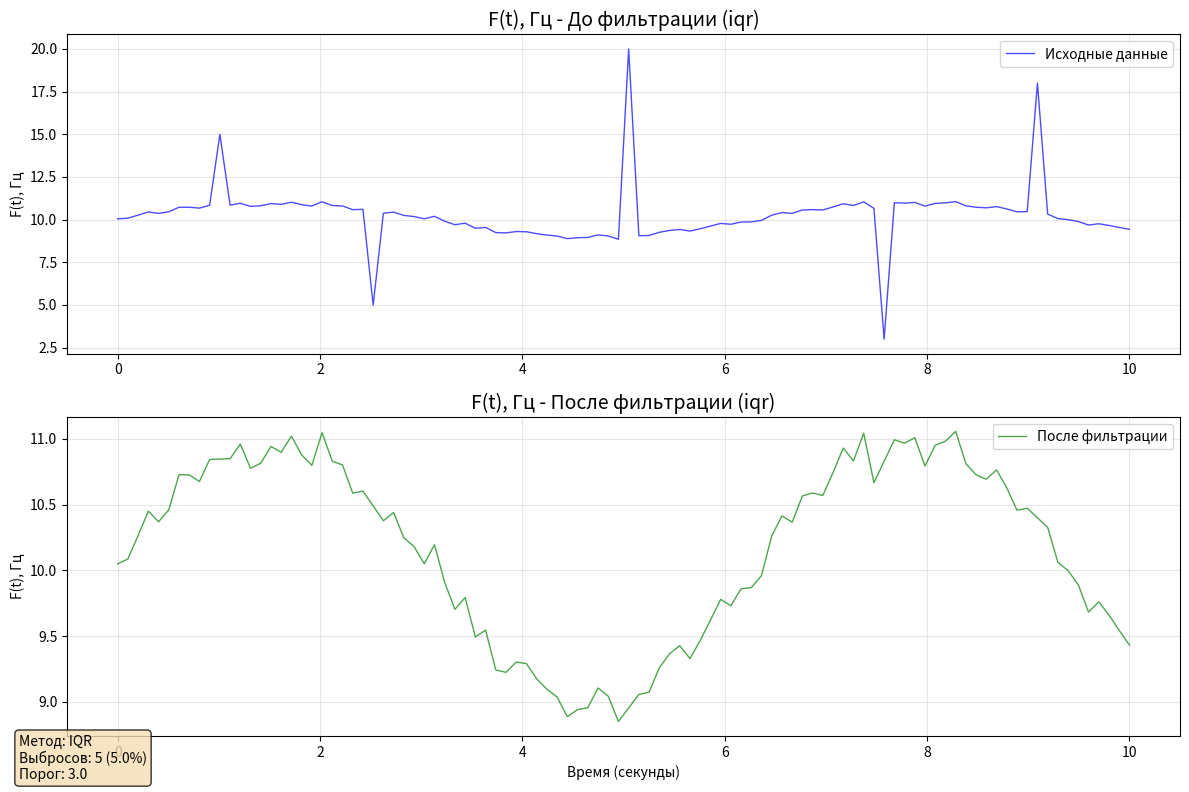
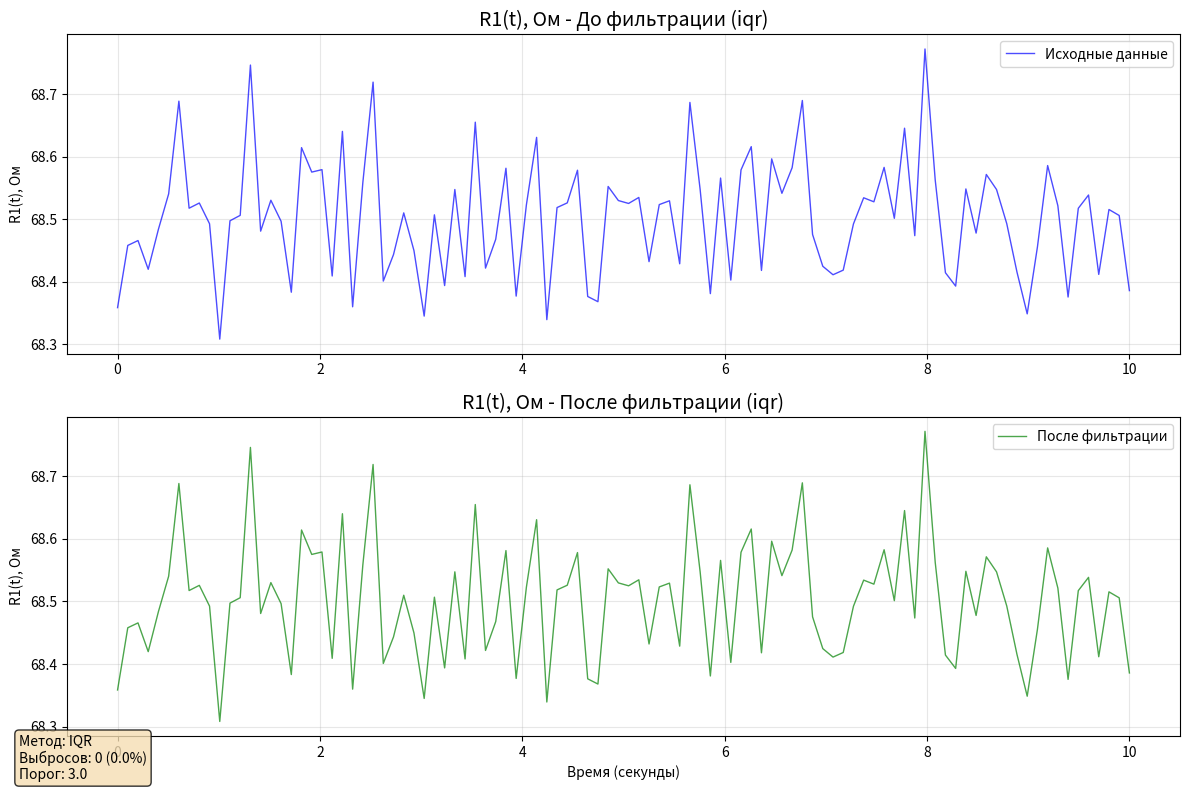
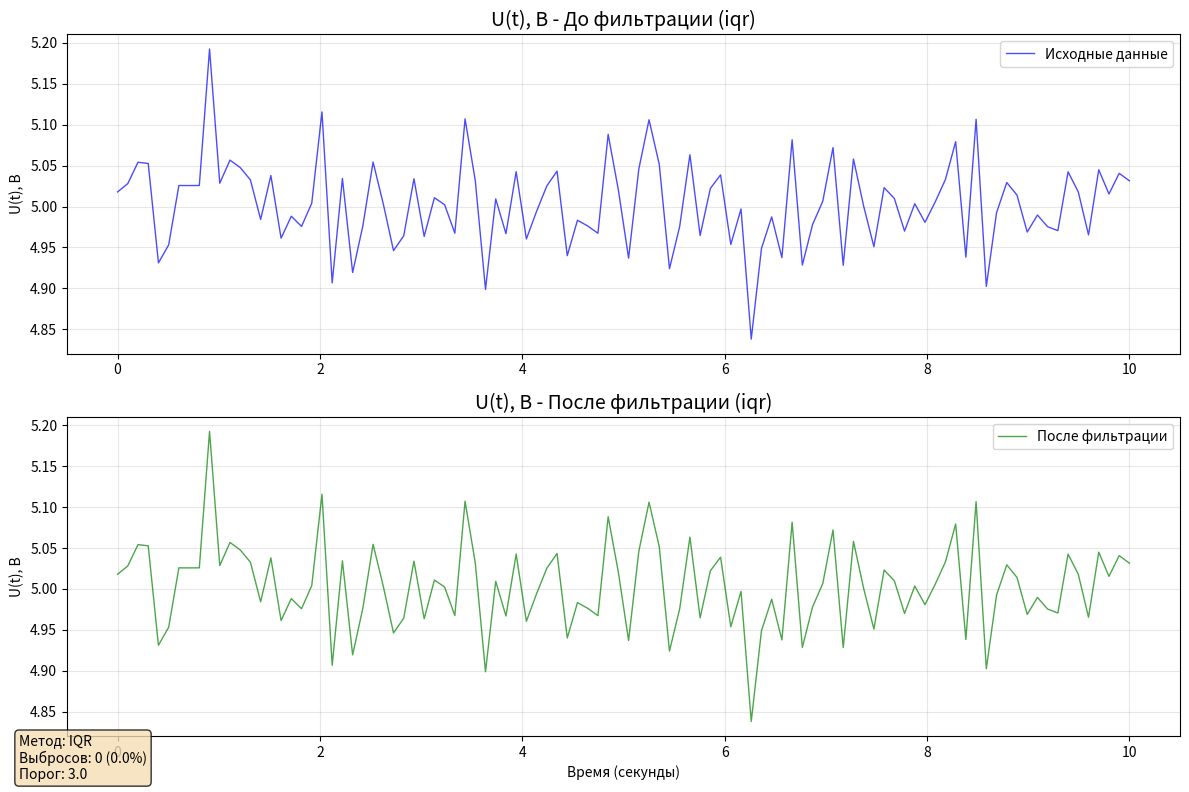
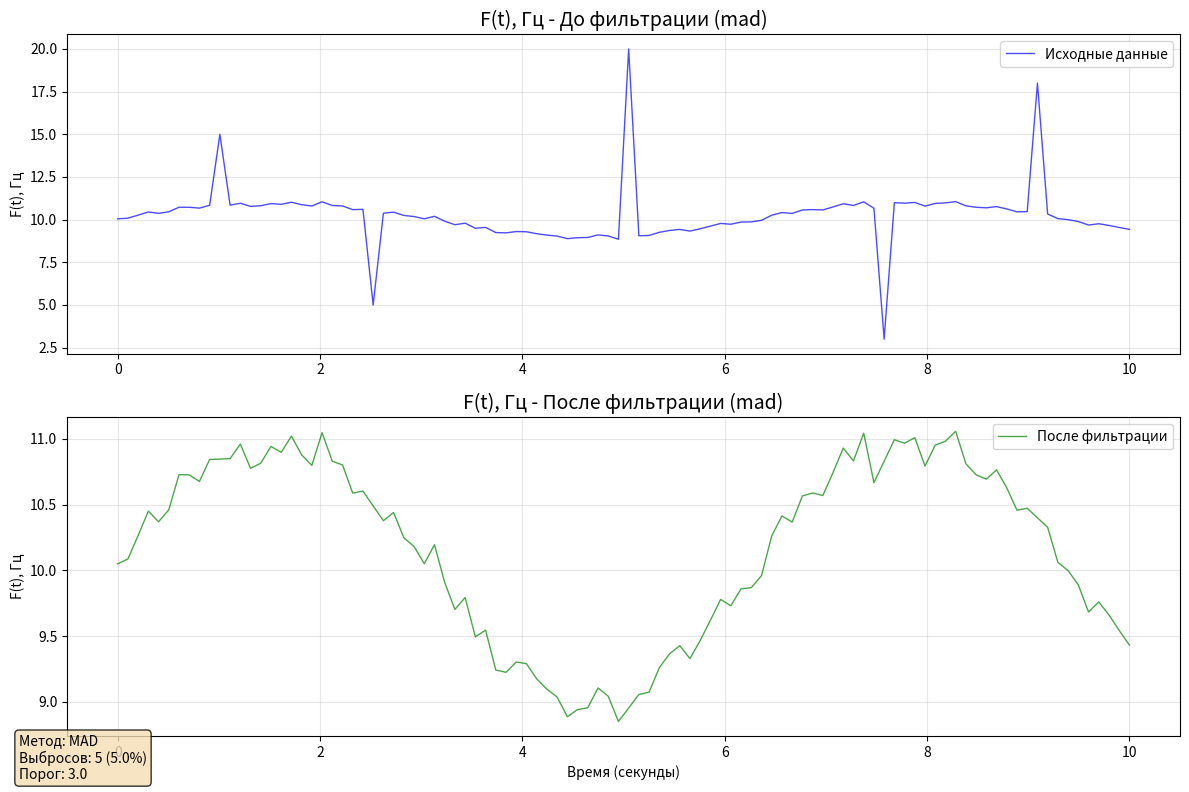
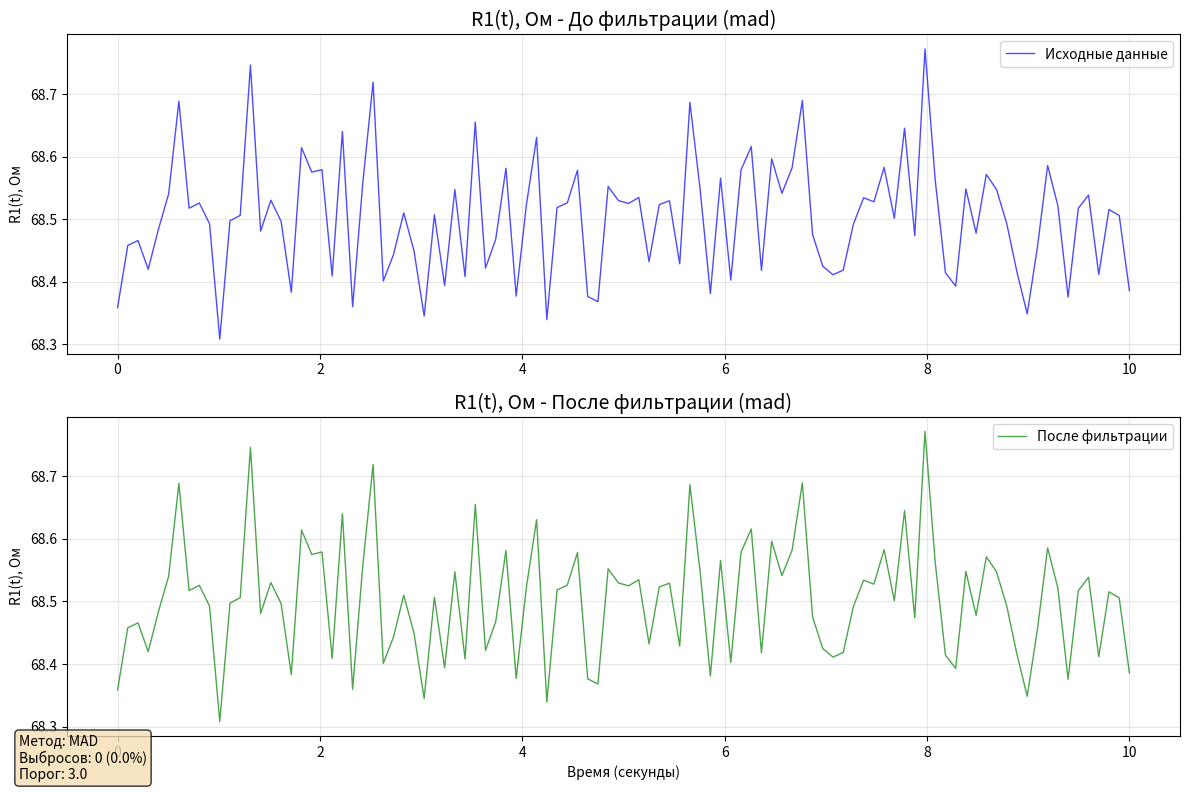
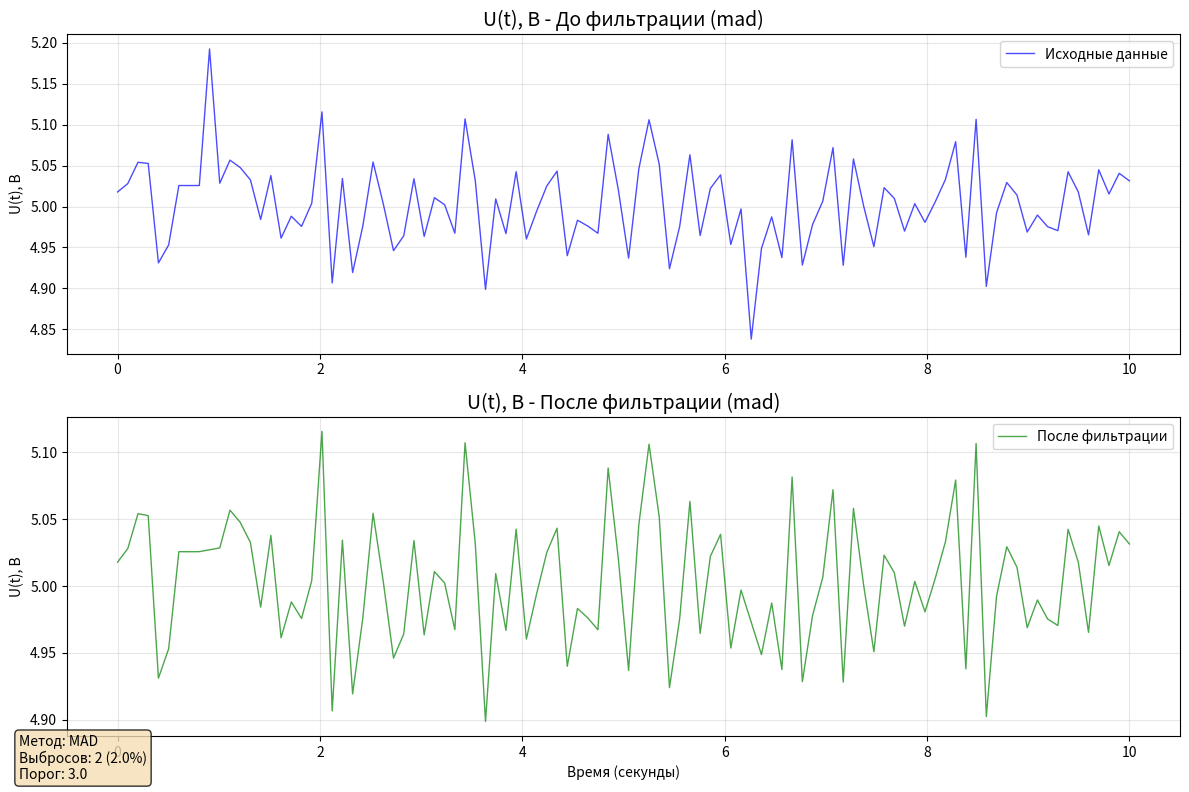
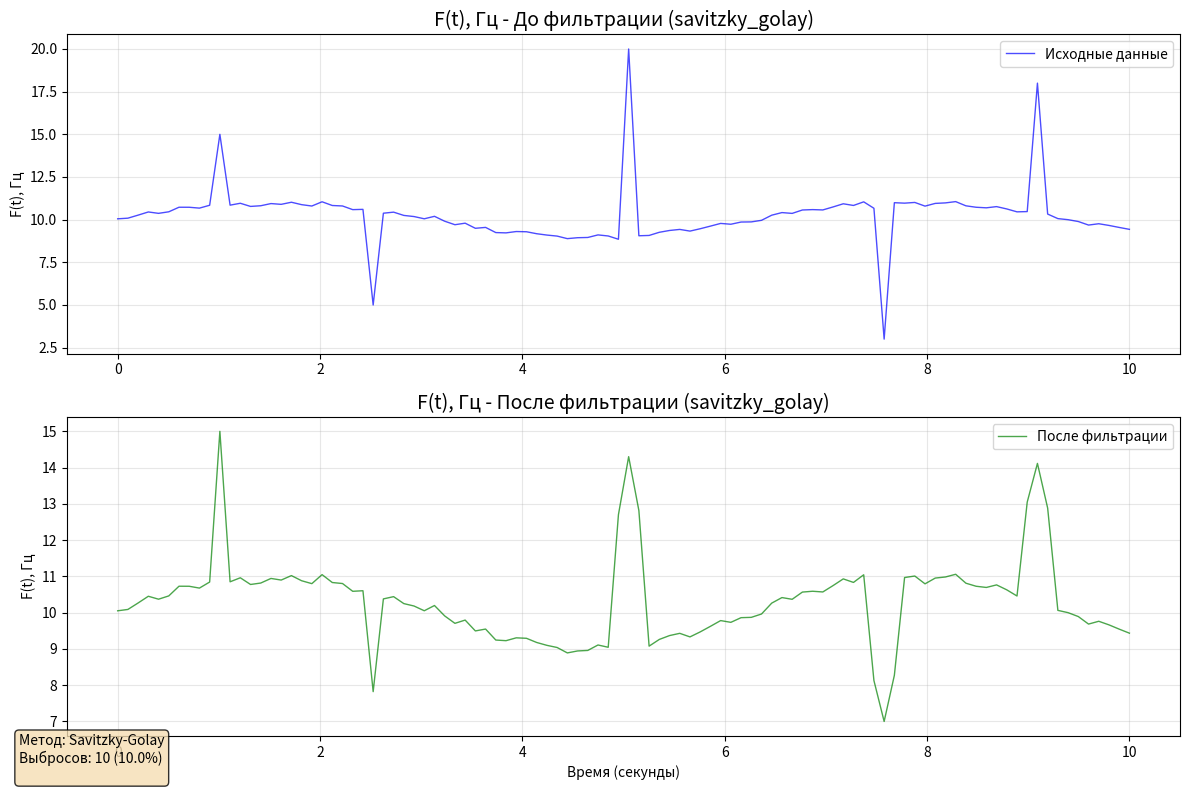
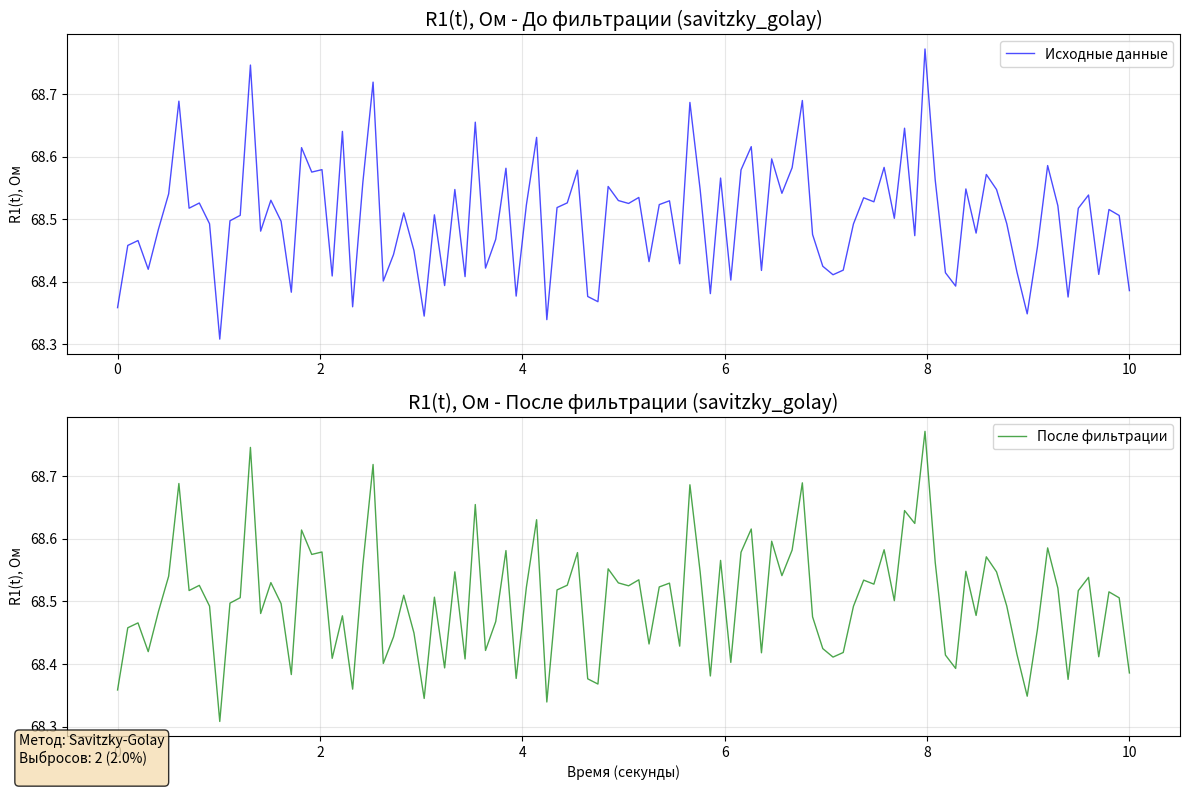
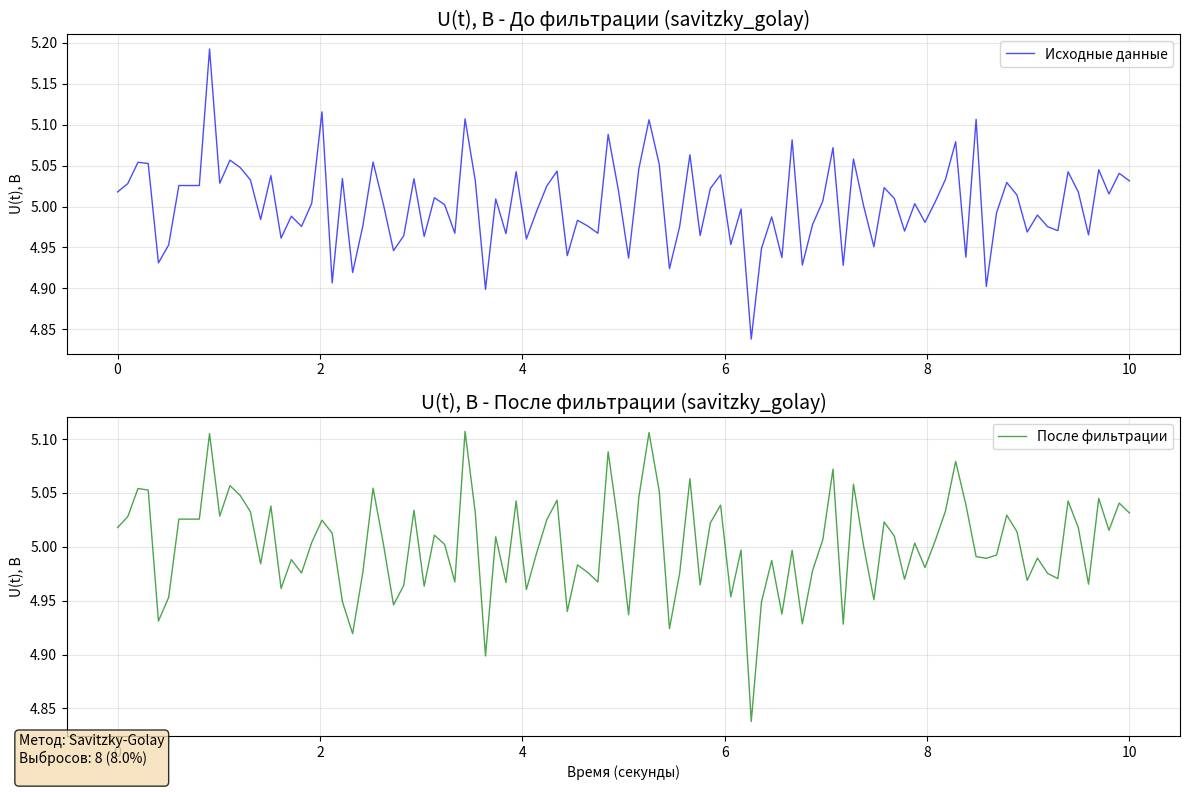

Generate these figures, in order, with matplotlib:
import numpy as np
import pandas as pd
from scipy import stats
import matplotlib

matplotlib.use('Agg')
import matplotlib.pyplot as plt
from datetime import datetime


def filter_resonator_outliers(data_dict, method='iqr', threshold=3.0, window_size=5,
                              show_plots=False, save_plots=False):
    """
    Фильтрует выбросы в данных резонатора различными методами

    Args:
        data_dict (dict): Словарь с данными измерений
        method (str): Метод фильтрации ('iqr', 'zscore', 'mad', 'savitzky_golay')
        threshold (float): Порог для определения выбросов
        window_size (int): Размер окна для скользящих методов
        show_plots (bool): Показать графики до/после фильтрации
        save_plots (bool): Сохранить графики в файл

    Returns:
        dict: Отфильтрованные данные
        dict: Статистика фильтрации
    """

    # Обрабатываем данные: удаляем пустые ключи и обрезаем до минимальной длины
    processed_data = {}

    # Удаляем пустые ключи
    non_empty_keys = {key: value for key, value in data_dict.items()
                      if len(value) > 0 and key != 'Time'}

    if not non_empty_keys:
        raise ValueError("Нет данных для фильтрации (все массивы пустые)")

    # Находим минимальную длину среди всех непустых массивов
    min_length = min(len(arr) for arr in non_empty_keys.values())

    # Обрезаем все массивы до минимальной длины
    if 'Time' in data_dict and len(data_dict['Time']) > 0:
        processed_data['Time'] = data_dict['Time'][:min_length]
    else:
        processed_data['Time'] = [i * 0.1 for i in range(min_length)]

    for key, value in non_empty_keys.items():
        processed_data[key] = value[:min_length]

    # Применяем фильтрацию
    filtered_data = {'Time': processed_data['Time']}
    statistics = {}

    for key in non_empty_keys.keys():
        original_data = processed_data[key]

        if method == 'iqr':
            filtered, stats_info = _filter_iqr(original_data, threshold)
        elif method == 'zscore':
            filtered, stats_info = _filter_zscore(original_data, threshold)
        elif method == 'mad':
            filtered, stats_info = _filter_mad(original_data, threshold)
        elif method == 'savitzky_golay':
            filtered, stats_info = _filter_savitzky_golay(original_data, window_size)
        else:
            raise ValueError(f"Неизвестный метод фильтрации: {method}")

        filtered_data[key] = filtered
        statistics[key] = stats_info

        # Визуализация результатов
        if show_plots or save_plots:
            _plot_filtering_results(processed_data['Time'], original_data, filtered,
                                    key, method, stats_info, show_plots, save_plots)

    return filtered_data, statistics


def _filter_iqr(data, threshold=1.5):
    """Фильтрация по межквартильному размаху (IQR)"""
    q1 = np.percentile(data, 25)
    q3 = np.percentile(data, 75)
    iqr = q3 - q1
    lower_bound = q1 - threshold * iqr
    upper_bound = q3 + threshold * iqr

    # Находим выбросы
    outliers_mask = (data < lower_bound) | (data > upper_bound)
    filtered_data = np.where(outliers_mask, np.nan, data)

    # Интерполируем пропущенные значения
    filtered_data = _interpolate_nans(filtered_data)

    stats_info = {
        'method': 'IQR',
        'threshold': threshold,
        'q1': q1,
        'q3': q3,
        'iqr': iqr,
        'lower_bound': lower_bound,
        'upper_bound': upper_bound,
        'outliers_count': np.sum(outliers_mask),
        'outliers_percent': (np.sum(outliers_mask) / len(data)) * 100
    }

    return filtered_data.tolist(), stats_info


def _filter_zscore(data, threshold=3.0):
    """Фильтрация по Z-score"""
    z_scores = np.abs(stats.zscore(data))
    outliers_mask = z_scores > threshold

    filtered_data = np.where(outliers_mask, np.nan, data)
    filtered_data = _interpolate_nans(filtered_data)

    stats_info = {
        'method': 'Z-score',
        'threshold': threshold,
        'mean': np.mean(data),
        'std': np.std(data),
        'max_zscore': np.max(z_scores),
        'outliers_count': np.sum(outliers_mask),
        'outliers_percent': (np.sum(outliers_mask) / len(data)) * 100
    }

    return filtered_data.tolist(), stats_info


def _filter_mad(data, threshold=3.0):
    """Фильтрация по медианному абсолютному отклонению (MAD)"""
    median = np.median(data)
    mad = np.median(np.abs(data - median))

    # Масштабируем MAD для нормального распределения
    mad_z_scores = 0.6745 * (data - median) / mad
    outliers_mask = np.abs(mad_z_scores) > threshold

    filtered_data = np.where(outliers_mask, np.nan, data)
    filtered_data = _interpolate_nans(filtered_data)

    stats_info = {
        'method': 'MAD',
        'threshold': threshold,
        'median': median,
        'mad': mad,
        'max_mad_score': np.max(np.abs(mad_z_scores)),
        'outliers_count': np.sum(outliers_mask),
        'outliers_percent': (np.sum(outliers_mask) / len(data)) * 100
    }

    return filtered_data.tolist(), stats_info


def _filter_savitzky_golay(data, window_size=5):
    """Фильтрация методом Савицкого-Голея"""
    from scipy.signal import savgol_filter

    # Убедимся, что window_size нечетное и меньше длины данных
    window_size = min(window_size, len(data) - 1) if len(data) % 2 == 0 else min(window_size, len(data))
    if window_size % 2 == 0:
        window_size -= 1
    if window_size < 3:
        window_size = 3

    try:
        smoothed = savgol_filter(data, window_size, 2)
        residuals = data - smoothed
        std_residuals = np.std(residuals)

        # Определяем выбросы как точки с большими невязками
        outliers_mask = np.abs(residuals) > 2 * std_residuals

        # Заменяем выбросы сглаженными значениями
        filtered_data = np.where(outliers_mask, smoothed, data)

        stats_info = {
            'method': 'Savitzky-Golay',
            'window_size': window_size,
            'std_residuals': std_residuals,
            'outliers_count': np.sum(outliers_mask),
            'outliers_percent': (np.sum(outliers_mask) / len(data)) * 100
        }

        return filtered_data.tolist(), stats_info
    except Exception as e:
        print(f"Ошибка в Savitzky-Golay фильтре: {e}")
        return data, {'method': 'Savitzky-Golay (failed)', 'error': str(e)}


def _interpolate_nans(data):
    """Интерполирует NaN значения в массиве"""
    df = pd.Series(data)
    return df.interpolate(method='linear', limit_direction='both').values


def _plot_filtering_results(time, original, filtered, parameter, method, stats, show_plots, save_plots):
    """Создает графики до и после фильтрации"""
    fig, (ax1, ax2) = plt.subplots(2, 1, figsize=(12, 8))

    # График исходных данных
    ax1.plot(time, original, 'b-', linewidth=1, alpha=0.7, label='Исходные данные')
    ax1.set_title(f'{parameter} - До фильтрации ({method})', fontsize=14)
    ax1.set_ylabel(parameter)
    ax1.grid(True, alpha=0.3)
    ax1.legend()

    # График после фильтрации
    ax2.plot(time, filtered, 'g-', linewidth=1, alpha=0.7, label='После фильтрации')
    ax2.set_title(f'{parameter} - После фильтрации ({method})', fontsize=14)
    ax2.set_xlabel('Время (секунды)')
    ax2.set_ylabel(parameter)
    ax2.grid(True, alpha=0.3)
    ax2.legend()

    # Добавляем статистику
    stats_text = (f"Метод: {stats['method']}\n"
                  f"Выбросов: {stats.get('outliers_count', 'N/A')} "
                  f"({stats.get('outliers_percent', 'N/A'):.1f}%)\n")

    if 'mean' in stats:
        stats_text += f"Среднее: {stats['mean']:.4f}\n"
    if 'std' in stats:
        stats_text += f"Стд: {stats['std']:.4f}\n"
    if 'threshold' in stats:
        stats_text += f"Порог: {stats['threshold']}"

    fig.text(0.02, 0.02, stats_text, fontsize=10,
             bbox=dict(boxstyle='round', facecolor='wheat', alpha=0.8))

    plt.tight_layout()

    if save_plots:
        current_time = datetime.now().strftime("%Y-%m-%d_%H-%M-%S")
        filename = f"фильтрация_{parameter}_{method}_{current_time}.png"
        plt.savefig(filename, dpi=150, bbox_inches='tight')
        print(f"График сохранен: {filename}")

    if show_plots:
        plt.show()
    else:
        plt.close()


def print_filtering_statistics(statistics):
    """Выводит статистику фильтрации в удобном формате"""
    print("\n" + "=" * 60)
    print("СТАТИСТИКА ФИЛЬТРАЦИИ ВЫБРОСОВ")
    print("=" * 60)

    total_outliers = 0
    total_points = 0

    for param, stats in statistics.items():
        outliers = stats.get('outliers_count', 0)
        percent = stats.get('outliers_percent', 0)
        method = stats.get('method', 'Unknown')

        print(f"\n📊 {param}:")
        print(f"   Метод: {method}")
        print(f"   Выбросов: {outliers} ({percent:.1f}%)")

        if 'threshold' in stats:
            print(f"   Порог: {stats['threshold']}")
        if 'mean' in stats:
            print(f"   Среднее: {stats['mean']:.6f}")
        if 'std' in stats:
            print(f"   Стд. отклонение: {stats['std']:.6f}")

        total_outliers += outliers

    print("\n" + "=" * 60)
    print(f"📈 ИТОГО: Обнаружено {total_outliers} выбросов")
    print("=" * 60)


# Функция для быстрой фильтрации (упрощенный интерфейс)
def quick_filter_outliers(data_dict, method='iqr'):
    """
    Быстрая фильтрация выбросов с параметрами по умолчанию
    """
    return filter_resonator_outliers(data_dict, method=method, show_plots=False, save_plots=False)


# Пример использования
if __name__ == "__main__":
    # Создаем тестовые данные с выбросами
    np.random.seed(42)
    time_data = np.linspace(0, 10, 100)

    # Нормальные данные с шумом
    clean_data = 10 + np.sin(time_data) + 0.1 * np.random.normal(size=len(time_data))

    # Добавляем выбросы
    test_data = clean_data.copy()
    outlier_indices = [10, 25, 50, 75, 90]
    test_data[outlier_indices] = [15, 5, 20, 3, 18]  # Явные выбросы

    test_dict = {
        'Time': time_data.tolist(),
        'F(t), Гц': test_data.tolist(),
        'R1(t), Ом': (68.5 + 0.1 * np.random.normal(size=len(time_data))).tolist(),
        'U(t), В': (5.0 + 0.05 * np.random.normal(size=len(time_data))).tolist(),
    }

    print("Тестирование фильтрации выбросов...")

    # Тестируем разные методы
    methods = ['iqr', 'zscore', 'mad', 'savitzky_golay']

    for method in methods:
        print(f"\n🔧 Тестирование метода: {method.upper()}")
        try:
            filtered_data, stats = filter_resonator_outliers(
                test_dict,
                method=method,
                show_plots=False,
                save_plots=True
            )

            print_filtering_statistics(stats)

        except Exception as e:
            print(f"❌ Ошибка при использовании метода {method}: {e}")
